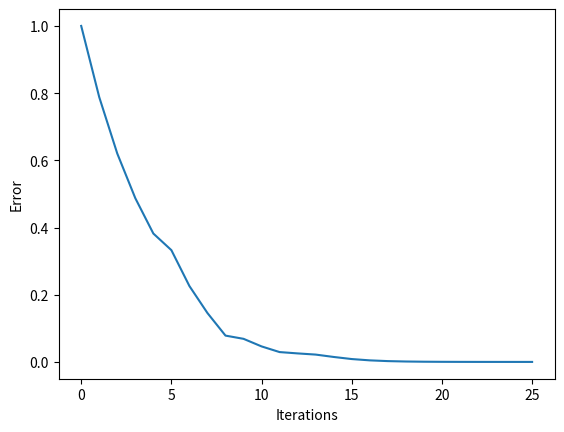

Here is the Python script that generated this plot:
# Reinforcement Learning

import numpy as np
import random
import matplotlib.pyplot as plt

NORTH = 0
SOUTH = 1
WEST = 2
EAST = 3

MIN = -100

def get_next_state_value(x, y, action, V):
    weights = {
        NORTH: (0.8, 0, 0.1, 0.1),
        SOUTH: (0, 0.8, 0.1, 0.1),
        WEST: (0.1, 0.1, 0.8, 0),
        EAST: (0.1, 0.1, 0, 0.8)
    }

    north_weight, south_weight, west_weight, east_weight = weights[action]

    if x - 1 >= 0 and not (x - 1 == 1 and y == 1):
        north_value = north_weight * V[(x - 1),y]
    else:
        north_value = north_weight * V[x,y]

    if x + 1 < V.shape[0] and not (x + 1 == 1 and y == 1):
        south_value = south_weight * V[(x + 1),y]
    else:
        south_value = south_weight * V[x,y]

    if y - 1 >= 0 and not (x == 1 and y - 1 == 1):
        west_value = west_weight * V[x,(y - 1)]
    else:
        west_value = west_weight * V[x,y]

    if y + 1 < V.shape[1] and not (x == 1 and y + 1 == 1):
        east_value = east_weight * V[x,(y + 1)]
    else:
        east_value = east_weight * V[x,y]

    return north_value + south_value + west_value + east_value


error_list = []

reward = np.full((3, 4), -0.02)
reward[1][3] = -1
reward[0][3] = 1
reward[1][1] = 0

discount = 0.99

V = np.zeros((3,4))
epsilon = 0.00001
deltaV = np.full((3,4), 1)

def checkEnd(x, y):
    return (i == 1 and j == 3) or (i == 0 and j == 3)

def evaluateStateValue(i, j, V):
    if checkEnd(i, j) or (i == 1 and j == 1):
        return reward[i,j]
    max = MIN
    for action in range(0, 4):
        value = get_next_state_value(i, j, action, V)
        if value > max:
            max = value

    return reward[i,j] + discount * max

print(V)

for iter in range(0, 1000):
    V_old = np.array(V)
    V_new = np.array(V)
    #V_new = V
    for i in range(0, 3):
        for j in range(0, 4):
            V_new[i,j] = evaluateStateValue(i, j, V)

    V = V_new

    deltaV = np.abs(V_new - V_old)
    error_list.append(np.max(deltaV))

    print("Iteration: ", iter)
    print(V)

    if np.max(deltaV) <= epsilon:
        print(f"Algorithms converged after {iter+1} iterations:")
        print(V)
        break

    if iter == 999:
        print(f"Algorithms did not converged after {iter+1} iterations:")
        print(V)

P = np.zeros((3,4))

def evaluatePolicy(i, j, V):
    if checkEnd(i, j):
        return reward[i,j]
    action = P[i,j]
    value = get_next_state_value(i, j, action, V)
    return reward[i,j] + discount * value

for i in range(0, 3):
    for j in range(0, 4):
        if checkEnd(i,j) or (i == 1 and j == 1):
            P[i,j] = -1
            continue
        max = 0
        for action in range(0, 4):
            value = get_next_state_value(i, j, action, V)
            if value > max:
                max = value
                P[i,j] = action

print("Final policy (0 - North, 1 - South, 2 - West, 3 - East):")
print(P)

plt.figure(5)
plt.plot(error_list)
plt.xlabel('Iterations')
plt.ylabel('Error')
plt.show()
